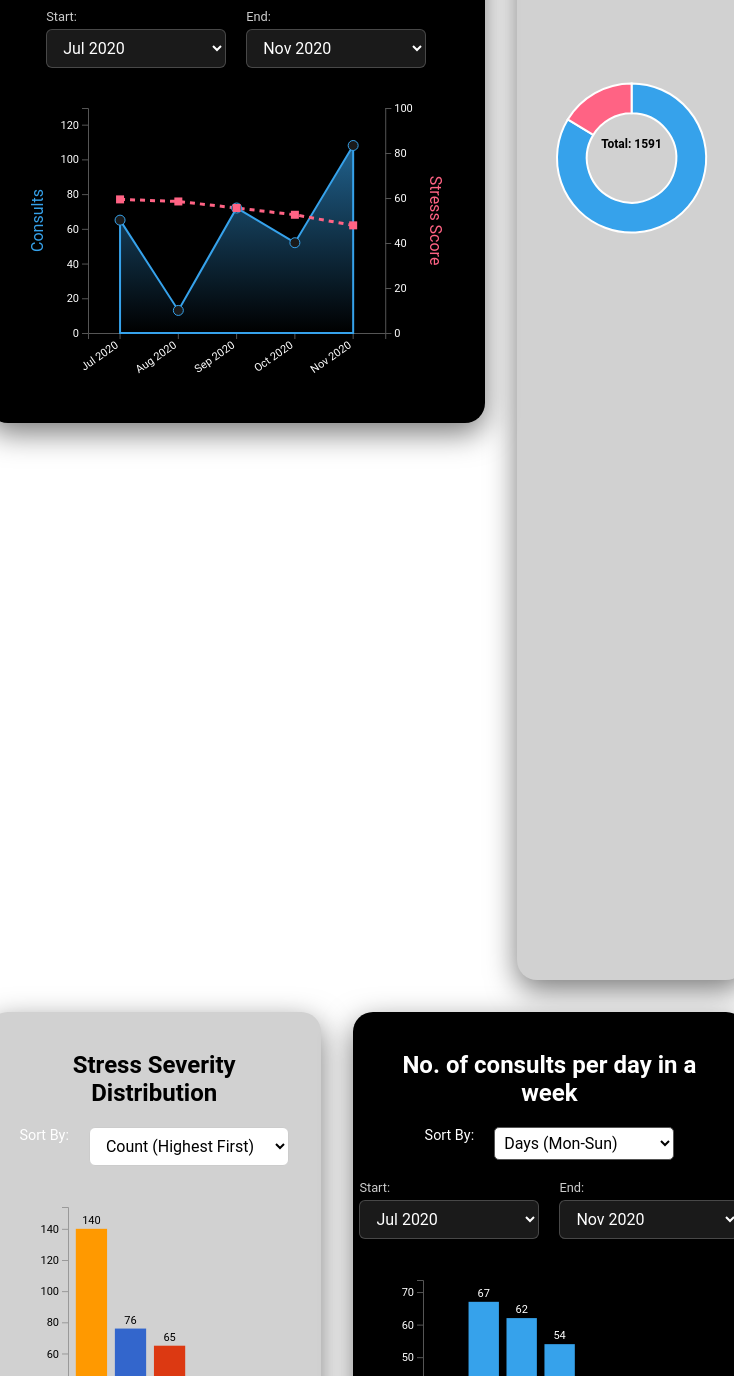
D3 v7 page, settled after 480 driven frames (8 s of simulated time); the page loaded 1 data file(s).


        // Global Variables
        let allMonths = [];
        let rawDataGlobal = [];
        let mixedDataRaw = { consults: [], stress: [] };
        
        // Tooltip Helpers
        const tooltip = d3.select("#d3-tooltip");
        const showTooltip = (event, htmlContent) => {
            tooltip.transition().duration(200).style("opacity", .9);
            tooltip.html(htmlContent)
                .style("left", (event.pageX + 15) + "px")
                .style("top", (event.pageY - 28) + "px");
        };
        const hideTooltip = () => tooltip.transition().duration(500).style("opacity", 0);
        
        function getDimensions(id) {
            const el = document.getElementById(id);
            if(!el) return { width: 400, height: 400 };
            const rect = el.getBoundingClientRect();
            return { width: rect.width, height: rect.height || 350 };
        }

            
        d3.csv("Final Combined Dataset.csv").then(function(data) {
            
            // Parsers
            const parseDate = d3.timeParse("%d/%m/%Y %H:%M");
            const parseDateISO = d3.timeParse("%Y-%m-%d %H:%M:%S");
            const formatMonth = d3.timeFormat("%b %Y");
            
            const getDayIndex = (date) => {
                let d = date.getDay(); 
                return d === 0 ? 6 : d - 1; // 0=Mon, 6=Sun
            };

            // Process Data
            data.forEach(d => {
                let date = parseDate(d.Timestamp);
                if (!date) date = parseDateISO(d.Timestamp);
                if (!date) date = new Date(d.Timestamp);

                rawDataGlobal.push({
                    date: date,
                    monthStr: formatMonth(date),
                    score: +d["Stress Index Score"],
                    dayIndex: getDayIndex(date)
                });
            });

            // Sort Chronologically
            rawDataGlobal.sort((a, b) => a.date - b.date);

            // Extract Unique Months
            allMonths = [...new Set(rawDataGlobal.map(d => d.monthStr))];
            
            // Initial Aggregation
            processMixedData(0, allMonths.length - 1);

            // Setup UI
            setupDropdowns();
            
            // Initial Draw
            drawMixedChart(0, allMonths.length - 1);
            drawDonutChart(); 
            updateSeverityChart(); 
            updateWeeklyChart();

            // Resize Listener
            window.addEventListener('resize', () => {
                drawMixedChart(document.getElementById('startMonth').selectedIndex, document.getElementById('endMonth').selectedIndex);
                drawDonutChart();
                updateSeverityChart();
                updateWeeklyChart();
            });

        }).catch(err => console.error(err));

        // Helper for Top Chart Data 
        function processMixedData(startIndex, endIndex) {
            mixedDataRaw = { consults: [], stress: [] };
            const targetLabels = allMonths.slice(startIndex, endIndex + 1);

            targetLabels.forEach(mStr => {
                const monthlyRows = rawDataGlobal.filter(d => d.monthStr === mStr);
                if (monthlyRows.length > 0) {
                    const avgStress = d3.mean(monthlyRows, d => d.score);
                    mixedDataRaw.consults.push(monthlyRows.length);
                    mixedDataRaw.stress.push(avgStress);
                } else {
                    mixedDataRaw.consults.push(0);
                    mixedDataRaw.stress.push(0);
                }
            });
        }

        function setupDropdowns() {
            // Dropdown Elements
            const startSelect = document.getElementById('startMonth');
            const endSelect = document.getElementById('endMonth');
            const weekStart = document.getElementById('weeklyStartMonth');
            const weekEnd = document.getElementById('weeklyEndMonth');

            // Populate
            [startSelect, endSelect, weekStart, weekEnd].forEach(sel => {
                sel.innerHTML = "";
                allMonths.forEach((month, index) => {
                    const opt = document.createElement('option');
                    opt.value = index; opt.text = month; sel.appendChild(opt);
                });
            });

            // Defaults (July to November)
            startSelect.value = weekStart.value = 0;
            endSelect.value = weekEnd.value = allMonths.length - 1;

            // Listeners - Mixed Chart
            const updateMixed = () => {
                const s = startSelect.selectedIndex;
                const e = endSelect.selectedIndex;
                if(s > e) return alert("Invalid Range");
                processMixedData(s, e);
                drawMixedChart(s, e);
            };
            startSelect.addEventListener('change', updateMixed);
            endSelect.addEventListener('change', updateMixed);

            // Listeners - Bottom Charts
            document.getElementById('severitySort').addEventListener('change', updateSeverityChart);
            
            // Listeners - Weekly Chart (Date + Sort)
            const updateWeek = () => updateWeeklyChart();
            weekStart.addEventListener('change', updateWeek);
            weekEnd.addEventListener('change', updateWeek);
            document.getElementById('weekSort').addEventListener('change', updateWeek);
        }

        // Chart 1: Mexed Line Chart
        function drawMixedChart(startIndex, endIndex) {
            d3.select("#mixedChart").html("");
            const labels = allMonths.slice(startIndex, endIndex + 1);
            const dataConsults = mixedDataRaw.consults;
            const dataStress = mixedDataRaw.stress;

            const { width: cW, height: cH } = getDimensions("mixedChart");
            const margin = {top: 20, right: 60, bottom: 50, left: 60};
            const width = cW - margin.left - margin.right;
            const height = cH - margin.top - margin.bottom;

            const svg = d3.select("#mixedChart").append("svg").attr("width", cW).attr("height", cH)
                .append("g").attr("transform", `translate(${margin.left},${margin.top})`);

            const x = d3.scaleBand().range([0, width]).domain(labels).padding(0.1);
            const yLeft = d3.scaleLinear().range([height, 0]).domain([0, d3.max(dataConsults) * 1.2 || 10]); 
            const yRight = d3.scaleLinear().range([height, 0]).domain([0, 100]); 

            svg.append("g").attr("transform", `translate(0,${height})`).attr("class", "dark-theme-axis").call(d3.axisBottom(x))
                .selectAll("text").style("text-anchor", "end").attr("dx", "-.8em").attr("dy", ".15em").attr("transform", "rotate(-35)");
            svg.append("g").attr("class", "dark-theme-axis").call(d3.axisLeft(yLeft).ticks(5));
            svg.append("g").attr("transform", `translate(${width},0)`).attr("class", "dark-theme-axis").call(d3.axisRight(yRight).ticks(5));

            // Labels
            svg.append("text").attr("transform", "rotate(-90)").attr("y", -45).attr("x", -height/2).style("text-anchor", "middle").style("fill", "#36A2EB").text("Consults");
            svg.append("text").attr("transform", "rotate(90)").attr("y", -width - 45).attr("x", height/2).style("text-anchor", "middle").style("fill", "#FF6384").text("Stress Score");

            // Gradient & Paths
            const defs = svg.append("defs");
            const gradient = defs.append("linearGradient").attr("id", "chartGradient").attr("x1", "0%").attr("y1", "0%").attr("x2", "0%").attr("y2", "100%");
            gradient.append("stop").attr("offset", "0%").style("stop-color", "rgba(54, 162, 235, 0.6)");
            gradient.append("stop").attr("offset", "100%").style("stop-color", "rgba(54, 162, 235, 0.0)");

            svg.append("path").datum(dataConsults).attr("fill", "url(#chartGradient)").attr("stroke", "#36A2EB").attr("stroke-width", 2)
                .attr("d", d3.area().x((d, i) => x(labels[i]) + x.bandwidth()/2).y0(height).y1(d => yLeft(d)));
            svg.append("path").datum(dataStress).attr("fill", "none").attr("stroke", "#FF6384").attr("stroke-width", 3).attr("stroke-dasharray", "5,5")
                .attr("d", d3.line().x((d, i) => x(labels[i]) + x.bandwidth()/2).y(d => yRight(d)));

            // Points
            svg.selectAll(".dot-c").data(dataConsults).join("circle").attr("cx", (d, i) => x(labels[i]) + x.bandwidth()/2).attr("cy", d => yLeft(d)).attr("r", 5).attr("fill", "#1a1a1a").attr("stroke", "#36A2EB")
                .on("mouseover", (e, d) => showTooltip(e, `Consults: ${d}`)).on("mouseout", hideTooltip);
            svg.selectAll(".dot-s").data(dataStress).join("rect").attr("x", (d, i) => x(labels[i]) + x.bandwidth()/2 - 4).attr("y", d => yRight(d) - 4).attr("width", 8).attr("height", 8).attr("fill", "#FF6384")
                .on("mouseover", (e, d) => showTooltip(e, `Stress: ${Math.round(d)}`)).on("mouseout", hideTooltip);
        }

        // Chart 2: Population vs Sample
        function drawDonutChart() {
            d3.select("#donutChart").html("");
            const data = { 'Population': 1591, 'Sample': 311 };
            const { width, height } = getDimensions("donutChart");
            const radius = Math.min(width, height) / 2 - 20;

            const svg = d3.select("#donutChart").append("svg").attr("width", width).attr("height", height)
                .append("g").attr("transform", `translate(${width / 2},${height / 2})`);

            const color = d3.scaleOrdinal().range(["#36A2EB", "#FF6384"]);
            const pie = d3.pie().value(d => d[1]).sort(null);
            const arc = d3.arc().innerRadius(radius * 0.6).outerRadius(radius);

            svg.selectAll('path').data(pie(Object.entries(data))).join('path')
                .attr('d', arc).attr('fill', d => color(d.data[0])).attr("stroke", "white").style("stroke-width", "2px")
                .on("mouseover", (e, d) => showTooltip(e, `${d.data[0]}: ${d.data[1]}`))
                .on("mouseout", hideTooltip);
            
            svg.append("text").attr("y", -10).text("Total: 1591").style("text-anchor", "middle").style("fill", "black").style("font-size", "12px").style("font-weight", "bold");
        }

        // Chart 3: Stress Severity
        function updateSeverityChart() {
            const sortType = document.getElementById('severitySort').value;
            const containerId = "#severityChart";
            d3.select(containerId).html("");

            let sevCounts = { "Low (0-20)": 0, "Mild (21-40)": 0, "Moderate (41-60)": 0, "High (61-80)": 0, "Severe (81-100)": 0 };
            rawDataGlobal.forEach(d => {
                if (d.score <= 20) sevCounts["Low (0-20)"]++;
                else if (d.score <= 40) sevCounts["Mild (21-40)"]++;
                else if (d.score <= 60) sevCounts["Moderate (41-60)"]++;
                else if (d.score <= 80) sevCounts["High (61-80)"]++;
                else sevCounts["Severe (81-100)"]++;
            });

            let data = Object.keys(sevCounts).map(key => ({ label: key, value: sevCounts[key] }));
            
            if (sortType === 'high-low') data.sort((a, b) => b.value - a.value);
            else if (sortType === 'low-high') data.sort((a, b) => a.value - b.value);
            else if (sortType === 'severity-asc') {
                const order = ["Low (0-20)", "Mild (21-40)", "Moderate (41-60)", "High (61-80)", "Severe (81-100)"];
                data.sort((a, b) => order.indexOf(a.label) - order.indexOf(b.label));
            }

            const { width: cW, height: cH } = getDimensions("severityChart");
            const margin = {top: 20, right: 30, bottom: 40, left: 60};
            const width = cW - margin.left - margin.right;
            const height = cH - margin.top - margin.bottom;

            const svg = d3.select(containerId).append("svg").attr("width", cW).attr("height", cH)
                .append("g").attr("transform", `translate(${margin.left},${margin.top})`);

            const colorMap = { "Low (0-20)": "#66AA00", "Mild (21-40)": "#3366CC", "Moderate (41-60)": "#FF9900", "High (61-80)": "#DC3912", "Severe (81-100)": "#990099" };
            const x = d3.scaleBand().range([0, width]).domain(data.map(d => d.label)).padding(0.2);
            const y = d3.scaleLinear().range([height, 0]).domain([0, d3.max(data, d => d.value) * 1.1]);

            svg.append("g").attr("transform", `translate(0,${height})`).attr("class", "light-theme-axis").call(d3.axisBottom(x))
            .selectAll("text").style("text-anchor", "middle").style("font-size", "9px");
            svg.append("g").attr("class", "light-theme-axis").call(d3.axisLeft(y));

            svg.selectAll("rect").data(data).join("rect")
                .attr("x", d => x(d.label)).attr("y", d => y(d.value))
                .attr("width", x.bandwidth()).attr("height", d => height - y(d.value))
                .attr("fill", d => colorMap[d.label])
                .on("mouseover", (e, d) => showTooltip(e, `${d.label}: ${d.value}`))
                .on("mouseout", hideTooltip);
            
            svg.selectAll(".text").data(data).join("text")
                .attr("x", d => x(d.label) + x.bandwidth()/2).attr("y", d => y(d.value) - 5)
                .text(d => d.value).style("text-anchor", "middle").style("fill", "black").style("font-size", "11px");
        }

        // Chart 4: Busiest Days
        function updateWeeklyChart() {
            const sIndex = document.getElementById('weeklyStartMonth').selectedIndex;
            const eIndex = document.getElementById('weeklyEndMonth').selectedIndex;
            const sortType = document.getElementById('weekSort').value;
            
            if (sIndex > eIndex) { alert("Invalid Week Range"); return; }

            // 1. Identify Target Months
            const targetMonths = allMonths.slice(sIndex, eIndex + 1);
            
            // 2. Filter Global Raw Data
            const filteredRaw = rawDataGlobal.filter(d => targetMonths.includes(d.monthStr));

            // 3. Count Days
            let dayCounts = [0,0,0,0,0,0,0]; // Mon-Sun
            filteredRaw.forEach(d => {
                if(d.dayIndex >= 0 && d.dayIndex <= 6) dayCounts[d.dayIndex]++;
            });

            const dayNames = ["Mon", "Tue", "Wed", "Thu", "Fri", "Sat", "Sun"];
            let weeklyData = dayNames.map((name, i) => ({ 
                label: name, 
                value: dayCounts[i],
                dayIndex: i 
            }));

            // 4. Sort Data
            if (sortType === 'high-low') {
                weeklyData.sort((a, b) => b.value - a.value);
            } else if (sortType === 'low-high') {
                weeklyData.sort((a, b) => a.value - b.value);
            } else {
                // Default: Mon -> Sun (Using original index)
                weeklyData.sort((a, b) => a.dayIndex - b.dayIndex);
            }

            // 5. Draw
            const containerId = "#weeklyChart";
            d3.select(containerId).html("");
            const { width: cW, height: cH } = getDimensions("weeklyChart");
            const margin = {top: 20, right: 30, bottom: 40, left: 50};
            const width = cW - margin.left - margin.right;
            const height = cH - margin.top - margin.bottom;

            const svg = d3.select(containerId).append("svg").attr("width", cW).attr("height", cH)
                .append("g").attr("transform", `translate(${margin.left},${margin.top})`);

            // Update Scale Domain with Sorted Labels
            const x = d3.scaleBand().range([0, width]).domain(weeklyData.map(d => d.label)).padding(0.2);
            const y = d3.scaleLinear().range([height, 0]).domain([0, d3.max(weeklyData, d => d.value) * 1.1 || 10]);

            svg.append("g").attr("transform", `translate(0,${height})`).attr("class", "dark-theme-axis").call(d3.axisBottom(x));
            svg.append("g").attr("class", "dark-theme-axis").call(d3.axisLeft(y));

            svg.selectAll("rect").data(weeklyData).join("rect")
                .attr("x", d => x(d.label)).attr("y", d => y(d.value))
                .attr("width", x.bandwidth()).attr("height", d => height - y(d.value))
                .attr("fill", "#36A2EB")
                .on("mouseover", (e, d) => showTooltip(e, `${d.label}: ${d.value} Consults`))
                .on("mouseout", hideTooltip);

            svg.selectAll(".text").data(weeklyData).join("text")
                .attr("x", d => x(d.label) + x.bandwidth()/2).attr("y", d => y(d.value) - 5)
                .text(d => d.value).style("text-anchor", "middle").style("fill", "white").style("font-size", "11px");
        }
    

### data: Final Combined Dataset.csv
?Timestamp, Age, Course/Program, Gender, Stress Index Score
18/07/2020 14:48, 23, Engineering, Female, 40
18/07/2020 14:57, 21, Sciences, Female, 40
18/07/2020 14:58, 21, Engineering, Male, 60
18/07/2020 15:30, 23, Sciences, Female, 80
18/07/2020 15:31, 21, Education, Female, 40
19/07/2020 15:37, 21, Engineering, Male, 80
19/07/2020 15:38, 20, Humanities, Female, 80
20/07/2020 10:37, 20, Sciences, Male, 40
20/07/2020 10:42, 25, Sciences, Male, 40
20/07/2020 11:42, 22, Humanities, Male, 60
20/07/2020 11:46, 22, Sciences, Female, 100
22/07/2020 14:25, 20, Human and Social Development, Male, 40
22/07/2020 14:27, 22, Fine Arts, Male, 40
22/07/2020 14:28, 25, Social Sciences, Male, 40
22/07/2020 14:34, 22, Fine Arts, Male, 40
22/07/2020 16:22, 21, Sciences, Male, 80
22/07/2020 16:24, 23, Sciences, Male, 40
22/07/2020 16:35, 22, Fine Arts, Male, 60
23/07/2020 10:25, 22, Fine Arts, Female, 80
23/07/2020 10:26, 24, Social Sciences, Male, 60
23/07/2020 10:30, 24, Social Sciences, Male, 40
23/07/2020 10:33, 21, Social Sciences, Female, 60
23/07/2020 10:40, 21, Humanities, Male, 40
23/07/2020 12:20, 20, Business, Female, 80
23/07/2020 12:23, 23, Business, Female, 40
23/07/2020 12:31, 20, Sciences, Male, 60
24/07/2020 15:35, 22, Sciences, Male, 40
24/07/2020 15:41, 20, Humanities, Female, 80
24/07/2020 15:43, 24, Sciences, Male, 60
24/07/2020 16:22, 20, Sciences, Male, 40
24/07/2020 16:25, 21, Fine Arts, Male, 60
24/07/2020 16:26, 22, Fine Arts, Male, 40
24/07/2020 16:28, 20, Social Sciences, Male, 40
24/07/2020 16:30, 21, Humanities, Male, 60
24/07/2020 16:34, 20, Engineering, Female, 40
24/07/2020 16:40, 25, Sciences, Male, 60
24/07/2020 16:46, 22, Social Sciences, Male, 40
24/07/2020 16:48, 24, Humanities, Male, 60
25/07/2020 11:54, 18, Sciences, Female, 40
25/07/2020 19:08, 18, Education, Male, 60
25/07/2020 21:23, 24, Business, Female, 60
25/07/2020 02:48, 18, Sciences, Male, 80
25/07/2020 14:49, 19, Engineering, Male, 40
25/07/2020 14:55, 24, Engineering, Female, 80
25/07/2020 14:58, 21, Sciences, Male, 60
25/07/2020 15:30, 18, Sciences, Male, 100
26/07/2020 15:32, 18, Engineering, Male, 100
26/07/2020 15:37, 19, Social Sciences, Female, 100
26/07/2020 15:40, 23, Engineering, Male, 40
26/07/2020 18:34, 18, Sciences, Female, 80
26/07/2020 10:35, 24, Business, Male, 40
26/07/2020 10:41, 18, Engineering, Female, 60
26/07/2020 11:45, 23, Engineering, Female, 80
27/07/2020 14:29, 19, Business, Female, 100
27/07/2020 14:35, 24, Engineering, Female, 60
27/07/2020 10:27, 23, Humanities, Female, 40
28/07/2020 14:38, 24, Fine Arts, Male, 60
28/07/2020 14:48, 24, Fine Arts, Male, 80
28/07/2020 14:56, 24, Business, Male, 40
28/07/2020 14:59, 19, Engineering, Male, 60
... 250 more rows